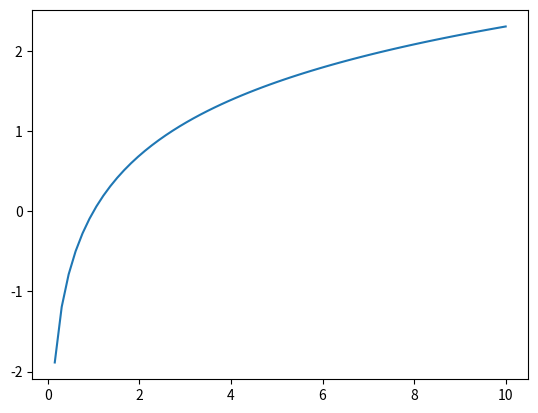

Source code (Python):

import numpy as np
import matplotlib.pyplot as plt

x = np.linspace(-5,10,100)
y = np.log(x)
plt.plot(x, y, label = 'logarithm')
plt.show()
